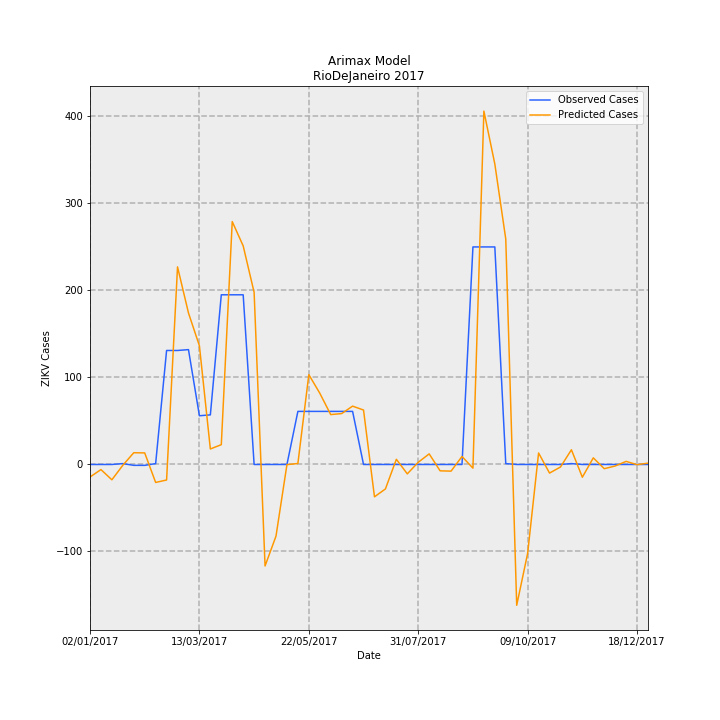

Values plotted in this chart, from the file beside it:
Date, predictions_incidence, observed_incidence, Predicted Cases, Observed Cases, error
02/01/2017, -0.08615, 0.0, -14.4, 0.0, 14.4
09/01/2017, -0.03511, 0.0, -5.87, 0.0, 5.87
16/01/2017, -0.1053, 0.0, -17.6, 0.0, 17.6
23/01/2017, -0.005429, 0.005981, -0.9077, 1.0, 1.908
30/01/2017, 0.08079, -0.005981, 13.51, -1.0, -14.51
06/02/2017, 0.07953, -0.005981, 13.3, -1.0, -14.3
13/02/2017, -0.1235, 0.005981, -20.66, 1.0, 21.66
20/02/2017, -0.1066, 0.7835, -17.82, 131.0, 148.8
27/02/2017, 1.358, 0.7835, 227.1, 131.0, -96.06
06/03/2017, 1.042, 0.7895, 174.1, 132.0, -42.14
13/03/2017, 0.8157, 0.3349, 136.4, 56.0, -80.37
20/03/2017, 0.1066, 0.3409, 17.83, 57.0, 39.17
27/03/2017, 0.1361, 1.166, 22.75, 195.0, 172.3
03/04/2017, 1.669, 1.166, 279.1, 195.0, -84.12
10/04/2017, 1.503, 1.166, 251.2, 195.0, -56.22
17/04/2017, 1.183, 0.0, 197.7, 0.0, -197.7
24/04/2017, -0.6977, 0.0, -116.6, 0.0, 116.6
01/05/2017, -0.4923, 0.0, -82.31, 0.0, 82.31
08/05/2017, -0.001046, 0.0, -0.1749, 0.0, 0.1749
15/05/2017, 0.006792, 0.3649, 1.136, 61.0, 59.86
22/05/2017, 0.6176, 0.3649, 103.2, 61.0, -42.25
29/05/2017, 0.4903, 0.3649, 81.97, 61.0, -20.97
05/06/2017, 0.3429, 0.3649, 57.33, 61.0, 3.669
12/06/2017, 0.3498, 0.3649, 58.49, 61.0, 2.511
19/06/2017, 0.401, 0.3649, 67.05, 61.0, -6.049
26/06/2017, 0.3743, 0.0, 62.57, 0.0, -62.57
03/07/2017, -0.2223, 0.0, -37.16, 0.0, 37.16
10/07/2017, -0.1683, 0.0, -28.13, 0.0, 28.13
17/07/2017, 0.03566, 0.0, 5.961, 0.0, -5.961
24/07/2017, -0.06452, 0.0, -10.79, 0.0, 10.79
31/07/2017, 0.01501, 0.0, 2.51, 0.0, -2.51
07/08/2017, 0.07276, 0.0, 12.16, 0.0, -12.16
14/08/2017, -0.04369, 0.0, -7.304, 0.0, 7.304
21/08/2017, -0.04579, 0.0, -7.655, 0.0, 7.655
28/08/2017, 0.05499, 0.0, 9.193, 0.0, -9.193
04/09/2017, -0.02527, 1.495, -4.225, 250.0, 254.2
11/09/2017, 2.429, 1.495, 406.1, 250.0, -156.1
18/09/2017, 2.065, 1.495, 345.3, 250.0, -95.29
25/09/2017, 1.55, 0.005981, 259.1, 1.0, -258.1
02/10/2017, -0.9679, 0.0, -161.8, 0.0, 161.8
09/10/2017, -0.6105, 0.0, -102.1, 0.0, 102.1
16/10/2017, 0.07902, 0.0, 13.21, 0.0, -13.21
23/10/2017, -0.0591, 0.0, -9.881, 0.0, 9.881
30/10/2017, -0.01738, 0.0, -2.905, 0.0, 2.905
06/11/2017, 0.1011, 0.005981, 16.9, 1.0, -15.9
13/11/2017, -0.08757, 0.0, -14.64, 0.0, 14.64
20/11/2017, 0.04549, 0.0, 7.605, 0.0, -7.605
27/11/2017, -0.02893, 0.0, -4.837, 0.0, 4.837
04/12/2017, -0.01052, 0.0, -1.759, 0.0, 1.759
11/12/2017, 0.02136, 0.0, 3.571, 0.0, -3.571
18/12/2017, -0.00137, 0.0, -0.2291, 0.0, 0.2291
25/12/2017, 0.009142, 0.0, 1.529, 0.0, -1.529
